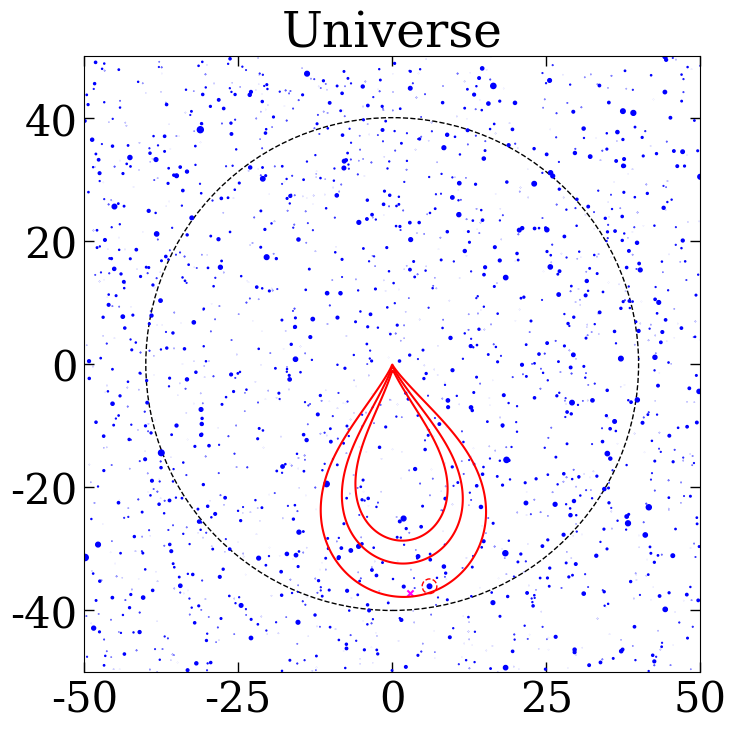

Python code for this plot:
#%%

import numpy as np
import scipy as sp
import sympy as sym
from sympy import nsolve, beta, cos
import random
import pylab as pl
import scipy as sp
from scipy.optimize import curve_fit
import matplotlib.pyplot as plt
from matplotlib import rcParams
import pandas as pd
import time as tt
from collections import Counter

#%%

rcParams['mathtext.fontset'] = 'dejavuserif'

rcParams["font.family"] = 'serif'
#rcParams['font.family'] = 'Times New Roman'
rcParams['xtick.major.pad'] = 5
rcParams['ytick.major.pad'] = 5
rcParams['axes.grid'] = False
rcParams["grid.linestyle"]= (5, (10, 3))
rcParams["grid.linewidth"]= 1
rcParams['grid.color'] = 'lightblue'
rcParams['font.size'] = 20
rcParams['figure.figsize'] = (12, 8)
rcParams['figure.titlesize'] = 50
rcParams['legend.fontsize'] = 23
rcParams['axes.titlesize'] = 35
rcParams['axes.labelsize'] = 40
rcParams['xtick.labelsize'] = 30
rcParams['ytick.labelsize'] = 30
rcParams['xtick.direction'] = 'in'
rcParams['ytick.direction'] = 'in'
rcParams["xtick.bottom"] = True 
rcParams["ytick.left"] = True
rcParams["xtick.top"] = True 
rcParams["ytick.right"] = True
rcParams['xtick.major.size'] = 7
rcParams['ytick.major.size'] = 7
rcParams['xtick.major.width'] = 1
rcParams['ytick.major.width'] = 1
rcParams['xtick.minor.size'] = 5
rcParams['ytick.minor.size'] = 5
#rcParams['xtick.minor.width'] = 1
#rcParams['ytick.minor.width'] = 1
rcParams['axes.axisbelow'] = True

#%%

def d2_gauss(X, Y, u_x, u_y, s_x, s_y):
    Z = np.exp(-(((X-u_x)/s_x)**2 + ((Y-u_y)/s_y)**2)/2)/(2*np.pi*s_x*s_y)
    return Z

def von_misses(x, u, kappa):
    return np.exp(kappa*np.cos(x-u))/(2*np.pi*sp.special.iv(0,kappa))

def burr(x, c, k, l):
    return (c*k/l)*((x/l)**(c-1))*((1+(x/l)**c)**(-k-1))

class Universe:

    def __init__(self, dimension, size, total_luminosity, luminosity_func, max_distance, contours, noise_std, event_choice, alpha=1, characteristic_luminosity=1, min_lum=0, max_lum=1):
        self.dim = dimension
        self.L_0 = total_luminosity
        self.size = size
        self.luminosity_func = luminosity_func
        self.max_D = max_distance
        self.contours = contours
        self.noise_std = noise_std
        self.event_choice = event_choice
        self.alpha = alpha
        self.L_star = characteristic_luminosity
        self.min_L = min_lum
        self.max_L = max_lum

        self.x = np.linspace(-self.size, self.size, 50*self.size)
        self.y = np.linspace(-self.size, self.size, 50*self.size)
        self.X, self.Y = np.meshgrid(self.x, self.y)

        if self.luminosity_func == 'schechter':
            N_0 = self.L_0/(self.L_star*(1+self.alpha))
            self.n = round(N_0)
            rng = np.random.default_rng()
            self.gal_lum = rng.gamma(self.alpha, scale=self.L_star, size=self.n)
            if any(self.gal_lum==0.0):
                s = set(U.gal_lum) 
                self.gal_lum += sorted(s)[1]


        elif self.luminosity_func == 'cut_schechter':
            N_0 = self.L_0/(self.L_star*(1+self.alpha))
            self.n = round(N_0)
            rng = np.random.default_rng()
            gal_lum = []
            while len(gal_lum)<self.n:
                l = rng.gamma(self.alpha, scale=self.L_star, size=1)[0]
                if l > self.min_L:
                    gal_lum.append(l)
            self.gal_lum = np.array(gal_lum)

        elif self.luminosity_func == 'uniform':
            N_0 = self.L_0/(0.5*(self.min_L + self.max_L))
            self.n = round(N_0)
            self.gal_lum = np.random.uniform(0, 1, size=self.n)

        # No clustering yet
        self.galaxies = np.random.uniform(low = -size, high = size, size = (self.n, self.dim))

    def event(self):
        if self.event_choice == 'uniform':
            self.source = random.randint(0,self.n-1) 
        elif self.event_choice == 'proportional':
            n_list = list(np.arange(0,self.n))
            self.source = random.choices(n_list, weights=self.gal_lum)[0]
        
        self.source_loc = self.galaxies[self.source]
        rng = np.random.default_rng()
        noise = rng.normal(loc=0.0, scale=self.noise_std, size=self.dim)
        self.new_loc = self.galaxies[self.source] + noise
        D = np.linalg.norm(self.new_loc)
        while D > self.max_D:
            self.source = random.randint(0,self.n-1)
            self.source_loc = self.galaxies[self.source]
            noise = rng.normal(loc=0.0, scale=self.noise_std, size=self.dim)
            self.new_loc = self.galaxies[self.source] + noise
            D = np.linalg.norm(self.new_loc)
        self.noise = noise
        print(self.noise)
       

    def plot_event(self):

        self.event()
        print('Event chosen')

        fig, ax = plt.subplots(figsize=(12,8))

        Drawing_uncolored_circle = plt.Circle((0, 0), self.max_D, fill = False, linestyle='--') 
        ax.set_aspect(1)
        ax.add_artist(Drawing_uncolored_circle)
        
        Drawing_uncolored_circle_2 = plt.Circle((self.source_loc[0], self.source_loc[1]), np.mean(self.gal_lum), fill = False, linestyle='--', color='red') 
        ax.add_artist(Drawing_uncolored_circle_2)

        if self.contours == 'gaussian':
            u_x = self.new_loc[0]
            u_y = self.new_loc[1]
            s_x = self.noise_std
            s_y = self.noise_std
            Z = np.exp(-(((self.X-u_x)/s_x)**2 + ((self.Y-u_y)/s_y)**2)/2)/(2*np.pi*s_x*s_y)

            vals = [d2_gauss(u_x + 3*s_x, u_y + 3*s_y, u_x, u_y, s_x, s_y), d2_gauss(u_x + 2*s_x, u_y + 2*s_y, u_x, u_y, s_x, s_y), d2_gauss(u_x + s_x, u_y + s_y, u_x, u_y, s_x, s_y)]
            print(vals)
            #strs = ['3s', '2s', '1s']
            CS = ax.contour(self.X, self.Y, Z, vals, colors='red')
            print(CS.levels)
            #fmt = {}
            #for l, s in zip(CS.levels, strs):
            #    fmt[l] = s
        
        elif self.contours == 'shell':
            u_x = self.new_loc[0]
            u_y = self.new_loc[1]
            s_x = self.noise_std
            s_y = self.noise_std
            r = np.sqrt((self.X)**2 + (self.Y)**2)
            phi = np.arctan2(self.Y, self.X)
            c = 3
            k = 25
            kappa = 70
            u_r = np.sqrt((u_x)**2 + (u_y)**2)
            u_phi = np.arctan2(u_y, u_x)
            angular = von_misses(phi,u_phi,kappa)
            radial = burr(r,c,k,u_r)
            Z = r*angular*radial

            vals = [d2_gauss(u_x + 3*s_x, u_y + 3*s_y, u_x, u_y, s_x, s_y), d2_gauss(u_x + 2*s_x, u_y + 2*s_y, u_x, u_y, s_x, s_y), d2_gauss(u_x + s_x, u_y + s_y, u_x, u_y, s_x, s_y)]
            print(vals)
            #strs = ['3s', '2s', '1s']
            CS = ax.contour(self.X, self.Y, Z, vals, colors='red')
            print(CS.levels)

        #gal_sizes = 10*self.gal_lum/max(self.gal_lum) + 0.01
        gal_sizes = self.gal_lum + 0.001
        #ax.clabel(CS, CS.levels, fmt = fmt, inline=True, fontsize=10)
        ax.set_title('Universe')
        plt.scatter(self.galaxies[:,0], self.galaxies[:,1], s= gal_sizes, color='blue')
        #plt.scatter(self.source_loc[0], self.source_loc[1], s=20, color='red')
        print(u_x)
        plt.scatter(u_x, u_y, s=20, color='magenta', marker='x')
        plt.show()

#%%

#U = Universe(2, 50, 10000, 'schechter', 40, 'gaussian', 3, 'proportional', alpha=0.3, characteristic_luminosity=4)
#U = Universe(2, 1000, 50, 'schechter', 40, 1, 3, 'uniform')
U = Universe(2, 50, 10000, 'schechter', 40, 'shell', 3, 'proportional', alpha=0.3, characteristic_luminosity=4)

U.plot_event()


# %%
